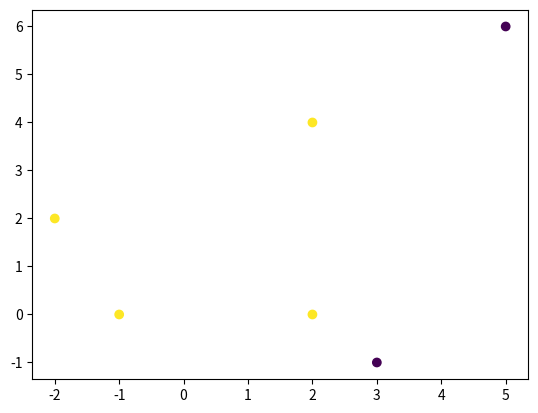

Recreate this plot in Python.
#!/usr/bin/env python3
# -*- coding: utf-8 -*-
"""
Created on Wed Feb  8 09:24:33 2023

[redacted]
"""

import numpy as np
from matplotlib import pyplot as plt

x=[2,3,5,2,-1,-2]
y=[4,-1,6,0,0,2]
label=[1,-1,-1,1,1,1]

plt.scatter(x,y,c=label)


value = 1/(1+np.exp(-0.1))

print(value)